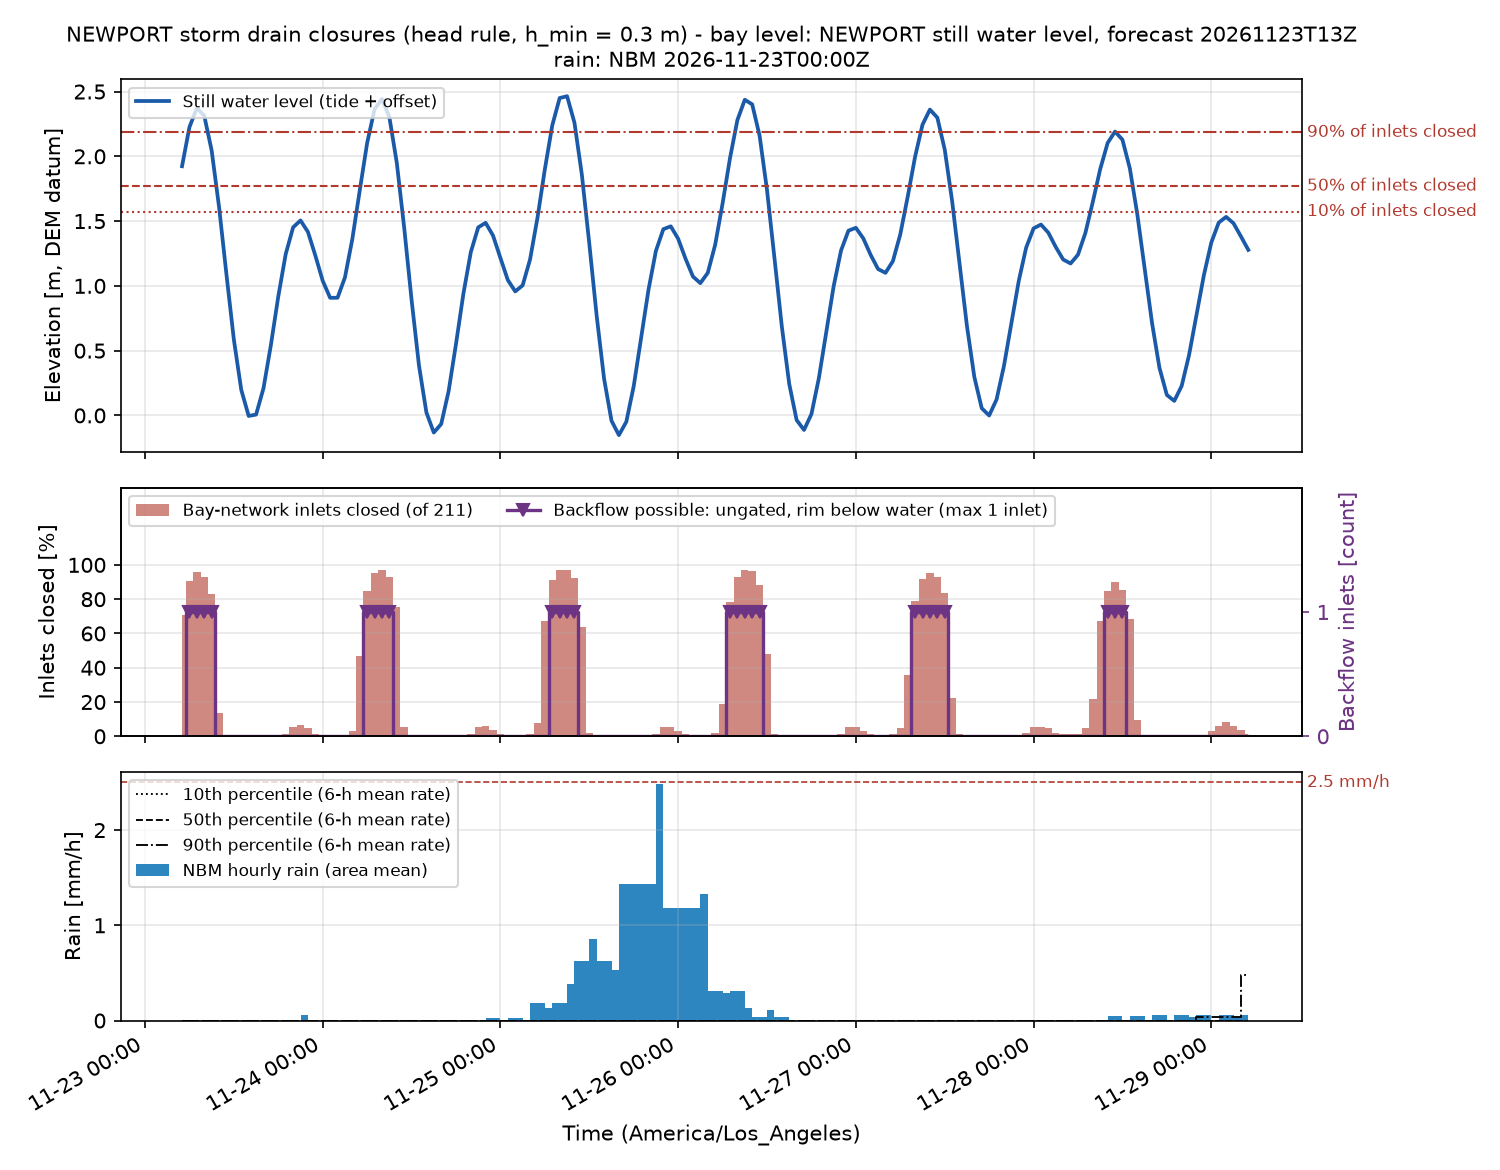

The file beside this chart, header and first rows:
time_utc, time_local, swl_m, n_inlets, n_closed, pct_closed, n_backflow, twl_p50_m, rain_mm, rain_p10_mm, rain_p50_mm, rain_p90_mm, rain_excess_mm_h, compound, rain_closed, compound_p90, P_backflow_minor, P_backflow_moderate, risk_backflow, backflow_h_median, P_rain_minor, P_rain_moderate, risk_rain, rain_closed_mm_median
2026-11-23T13:00Z, 2026-11-23 05:00, 1.923, 211, 149, 70.62, 0, 4.57, 0.0, 0.0, 0.0, 0.0, 0.0, False, False, False, 0.022, 0.022, 0.0, 5.0, 0.0, 0.0, 0.0, 0.0
2026-11-23T14:00Z, 2026-11-23 06:00, 2.225, 211, 191, 90.52, 1, 4.896, 0.0, 0.0, 0.0, 0.0, 0.0, False, False, False, 1.0, 1.0, 4.0, 4.0, 0.0, 0.0, 0.0, 0.0
2026-11-23T15:00Z, 2026-11-23 07:00, 2.372, 211, 202, 95.73, 1, 5.068, 0.0, 0.0, 0.0, 0.0, 0.0, False, False, False, 1.0, 1.0, 4.0, 4.0, 0.0, 0.0, 0.0, 0.0
2026-11-23T16:00Z, 2026-11-23 08:00, 2.314, 211, 196, 92.89, 1, 4.96, 0.0, 0.0, 0.0, 0.0, 0.0, False, False, False, 1.0, 1.0, 4.0, 4.0, 0.0, 0.0, 0.0, 0.0
2026-11-23T17:00Z, 2026-11-23 09:00, 2.045, 211, 175, 82.94, 1, 4.532, 0.0, 0.0, 0.0, 0.0, 0.0, False, False, False, 0.982, 0.982, 4.0, 4.0, 0.0, 0.0, 0.0, 0.0
2026-11-23T18:00Z, 2026-11-23 10:00, 1.609, 211, 29, 13.74, 0, 3.943, 0.0, 0.0, 0.0, 0.0, 0.0, False, False, False, 0.0, 0.0, 0.0, 0.0, 0.0, 0.0, 0.0, 0.0
2026-11-23T19:00Z, 2026-11-23 11:00, 1.087, 211, 1, 0.4739, 0, 2.697, 0.0, 0.0, 0.0, 0.0, 0.0, False, False, False, 0.0, 0.0, 0.0, 0.0, 0.0, 0.0, 0.0, 0.0
2026-11-23T20:00Z, 2026-11-23 12:00, 0.585, 211, 0, 0.0, 0, 2.163, 0.0, 0.0, 0.0, 0.0, 0.0, False, False, False, 0.0, 0.0, 0.0, 0.0, 0.0, 0.0, 0.0, 0.0
2026-11-23T21:00Z, 2026-11-23 13:00, 0.1969, 211, 0, 0.0, 0, 1.77, 0.0, 0.0, 0.0, 0.0, 0.0, False, False, False, 0.0, 0.0, 0.0, 0.0, 0.0, 0.0, 0.0, 0.0
2026-11-23T22:00Z, 2026-11-23 14:00, -0.0041, 211, 0, 0.0, 0, 1.607, 0.0, 0.0, 0.0, 0.0, 0.0, False, False, False, 0.0, 0.0, 0.0, 0.0, 0.0, 0.0, 0.0, 0.0
2026-11-23T23:00Z, 2026-11-23 15:00, 0.0065, 211, 0, 0.0, 0, 1.622, 0.0, 0.0, 0.0, 0.0, 0.0, False, False, False, 0.0, 0.0, 0.0, 0.0, 0.0, 0.0, 0.0, 0.0
2026-11-24T00:00Z, 2026-11-23 16:00, 0.2099, 211, 0, 0.0, 0, 1.847, 0.0, 0.0, 0.0, 0.0, 0.0, False, False, False, 0.0, 0.0, 0.0, 0.0, 0.0, 0.0, 0.0, 0.0
2026-11-24T01:00Z, 2026-11-23 17:00, 0.5434, 211, 0, 0.0, 0, 2.211, 0.0, 0.0, 0.0, 0.0, 0.0, False, False, False, 0.0, 0.0, 0.0, 0.0, 0.0, 0.0, 0.0, 0.0
2026-11-24T02:00Z, 2026-11-23 18:00, 0.9189, 211, 0, 0.0, 0, 2.601, 0.0, 0.0, 0.0, 0.0, 0.0, False, False, False, 0.0, 0.0, 0.0, 0.0, 0.0, 0.0, 0.0, 0.0
2026-11-24T03:00Z, 2026-11-23 19:00, 1.245, 211, 3, 1.422, 0, 3.147, 0.0, 0.0, 0.0, 0.0, 0.0, False, False, False, 0.0, 0.0, 0.0, 0.0, 0.0, 0.0, 0.0, 0.0
2026-11-24T04:00Z, 2026-11-23 20:00, 1.452, 211, 12, 5.687, 0, 3.916, 0.0, 0.0, 0.0, 0.0, 0.0, False, False, False, 0.0, 0.0, 0.0, 0.0, 0.0, 0.0, 0.0, 0.0
2026-11-24T05:00Z, 2026-11-23 21:00, 1.505, 211, 14, 6.635, 0, 4.042, 0.0, 0.0, 0.0, 0.0, 0.0, False, False, False, 0.0, 0.0, 0.0, 0.0, 0.0, 0.0, 0.0, 0.0
2026-11-24T06:00Z, 2026-11-23 22:00, 1.417, 211, 10, 4.739, 0, 3.902, 0.05443, 0.0, 0.0, 0.0, 0.04899, False, False, False, 0.0, 0.0, 0.0, 0.0, 0.0, 0.0, 0.0, 0.0
2026-11-24T07:00Z, 2026-11-23 23:00, 1.235, 211, 3, 1.422, 0, 3.186, 0.0, 0.0, 0.0, 0.0, 0.0, False, False, False, 0.0, 0.0, 0.0, 0.0, 0.0, 0.0, 0.0, 0.0
2026-11-24T08:00Z, 2026-11-24 00:00, 1.039, 211, 0, 0.0, 0, 2.876, 0.0, 0.0, 0.0, 0.0, 0.0, False, False, False, 0.0, 0.0, 0.0, 0.0, 0.0, 0.0, 0.0, 0.0
2026-11-24T09:00Z, 2026-11-24 01:00, 0.9078, 211, 0, 0.0, 0, 2.665, 0.0, 0.0, 0.0, 0.0, 0.0, False, False, False, 0.0, 0.0, 0.0, 0.0, 0.0, 0.0, 0.0, 0.0
2026-11-24T10:00Z, 2026-11-24 02:00, 0.9083, 211, 0, 0.0, 0, 2.669, 0.0, 0.0, 0.0, 0.0, 0.0, False, False, False, 0.0, 0.0, 0.0, 0.0, 0.0, 0.0, 0.0, 0.0
2026-11-24T11:00Z, 2026-11-24 03:00, 1.065, 211, 1, 0.4739, 0, 2.916, 0.0, 0.0, 0.0, 0.0, 0.0, False, False, False, 0.0, 0.0, 0.0, 0.0, 0.0, 0.0, 0.0, 0.0
2026-11-24T12:00Z, 2026-11-24 04:00, 1.362, 211, 7, 3.318, 0, 3.772, 0.0, 0.0, 0.0, 0.0, 0.0, False, False, False, 0.0, 0.0, 0.0, 0.0, 0.0, 0.0, 0.0, 0.0
2026-11-24T13:00Z, 2026-11-24 05:00, 1.737, 211, 99, 46.92, 0, 4.517, 0.0, 0.0, 0.0, 0.0, 0.0, False, False, False, 0.0, 0.0, 0.0, 0.0, 0.0, 0.0, 0.0, 0.0
2026-11-24T14:00Z, 2026-11-24 06:00, 2.103, 211, 179, 84.83, 1, 4.832, 0.0, 0.0, 0.0, 0.0, 0.0, False, False, False, 0.991, 0.991, 4.0, 4.0, 0.0, 0.0, 0.0, 0.0
2026-11-24T15:00Z, 2026-11-24 07:00, 2.364, 211, 201, 95.26, 1, 5.212, 0.0, 0.0, 0.0, 0.0, 0.0, False, False, False, 1.0, 1.0, 4.0, 4.0, 0.0, 0.0, 0.0, 0.0
2026-11-24T16:00Z, 2026-11-24 08:00, 2.443, 211, 205, 97.16, 1, 5.273, 0.0, 0.0, 0.0, 0.0, 0.0, False, False, False, 1.0, 1.0, 4.0, 4.0, 0.0, 0.0, 0.0, 0.0
2026-11-24T17:00Z, 2026-11-24 09:00, 2.303, 211, 196, 92.89, 1, 5.116, 0.0, 0.0, 0.0, 0.0, 0.0, False, False, False, 1.0, 1.0, 4.0, 4.0, 0.0, 0.0, 0.0, 0.0
2026-11-24T18:00Z, 2026-11-24 10:00, 1.952, 211, 159, 75.36, 0, 4.632, 0.0, 0.0, 0.0, 0.0, 0.0, False, False, False, 0.272, 0.272, 3.0, 5.0, 0.0, 0.0, 0.0, 0.0
2026-11-24T19:00Z, 2026-11-24 11:00, 1.45, 211, 12, 5.687, 0, 3.931, 0.0, 0.0, 0.0, 0.0, 0.0, False, False, False, 0.0, 0.0, 0.0, 0.0, 0.0, 0.0, 0.0, 0.0
2026-11-24T20:00Z, 2026-11-24 12:00, 0.8913, 211, 0, 0.0, 0, 2.668, 0.0, 0.0, 0.0, 0.0, 0.0, False, False, False, 0.0, 0.0, 0.0, 0.0, 0.0, 0.0, 0.0, 0.0
2026-11-24T21:00Z, 2026-11-24 13:00, 0.3848, 211, 0, 0.0, 0, 2.136, 0.0, 0.0, 0.0, 0.0, 0.0, False, False, False, 0.0, 0.0, 0.0, 0.0, 0.0, 0.0, 0.0, 0.0
2026-11-24T22:00Z, 2026-11-24 14:00, 0.0231, 211, 0, 0.0, 0, 1.777, 0.0, 0.0, 0.0, 0.0, 0.0, False, False, False, 0.0, 0.0, 0.0, 0.0, 0.0, 0.0, 0.0, 0.0
2026-11-24T23:00Z, 2026-11-24 15:00, -0.1324, 211, 0, 0.0, 0, 1.603, 0.0, 0.0, 0.0, 0.0, 0.0, False, False, False, 0.0, 0.0, 0.0, 0.0, 0.0, 0.0, 0.0, 0.0
2026-11-25T00:00Z, 2026-11-24 16:00, -0.0665, 211, 0, 0.0, 0, 1.65, 0.0, 0.0, 0.0, 0.0, 0.0, False, False, False, 0.0, 0.0, 0.0, 0.0, 0.0, 0.0, 0.0, 0.0
2026-11-25T01:00Z, 2026-11-24 17:00, 0.1865, 211, 0, 0.0, 0, 1.93, 0.0, 0.0, 0.0, 0.0, 0.0, False, False, False, 0.0, 0.0, 0.0, 0.0, 0.0, 0.0, 0.0, 0.0
2026-11-25T02:00Z, 2026-11-24 18:00, 0.5524, 211, 0, 0.0, 0, 2.308, 0.0, 0.0, 0.0, 0.0, 0.0, False, False, False, 0.0, 0.0, 0.0, 0.0, 0.0, 0.0, 0.0, 0.0
2026-11-25T03:00Z, 2026-11-24 19:00, 0.9401, 211, 0, 0.0, 0, 2.741, 0.0, 0.0, 0.0, 0.0, 0.0, False, False, False, 0.0, 0.0, 0.0, 0.0, 0.0, 0.0, 0.0, 0.0
2026-11-25T04:00Z, 2026-11-24 20:00, 1.261, 211, 3, 1.422, 0, 3.272, 0.0, 0.0, 0.0, 0.0, 0.0, False, False, False, 0.0, 0.0, 0.0, 0.0, 0.0, 0.0, 0.0, 0.0
2026-11-25T05:00Z, 2026-11-24 21:00, 1.452, 211, 12, 5.687, 0, 4.035, 0.0, 0.0, 0.0, 0.0, 0.0, False, False, False, 0.0, 0.0, 0.0, 0.0, 0.0, 0.0, 0.0, 0.0
2026-11-25T06:00Z, 2026-11-24 22:00, 1.487, 211, 13, 6.161, 0, 4.059, 0.0, 0.0, 0.0, 0.0, 0.0, False, False, False, 0.0, 0.0, 0.0, 0.0, 0.0, 0.0, 0.0, 0.0
2026-11-25T07:00Z, 2026-11-24 23:00, 1.388, 211, 8, 3.791, 0, 3.894, 0.03175, 0.0, 0.0, 0.0, 0.02857, False, False, False, 0.0, 0.0, 0.0, 0.0, 0.0, 0.0, 0.0, 0.0
2026-11-25T08:00Z, 2026-11-25 00:00, 1.215, 211, 3, 1.422, 0, 3.22, 0.03175, 0.0, 0.0, 0.0, 0.02857, False, False, False, 0.0, 0.0, 0.0, 0.0, 0.0, 0.0, 0.0, 0.0
2026-11-25T09:00Z, 2026-11-25 01:00, 1.045, 211, 0, 0.0, 0, 2.969, 0.0, 0.0, 0.0, 0.0, 0.0, False, False, False, 0.0, 0.0, 0.0, 0.0, 0.0, 0.0, 0.0, 0.0
2026-11-25T10:00Z, 2026-11-25 02:00, 0.9571, 211, 0, 0.0, 0, 2.822, 0.03175, 0.0, 0.0, 0.0, 0.02857, False, False, False, 0.0, 0.0, 0.0, 0.0, 0.0, 0.0, 0.0, 0.0
2026-11-25T11:00Z, 2026-11-25 03:00, 1.004, 211, 0, 0.0, 0, 2.93, 0.03175, 0.0, 0.0, 0.0, 0.02857, False, False, False, 0.0, 0.0, 0.0, 0.0, 0.0, 0.0, 0.0, 0.0
2026-11-25T12:00Z, 2026-11-25 04:00, 1.204, 211, 3, 1.422, 0, 3.277, 0.0, 0.0, 0.0, 0.0, 0.0, False, False, False, 0.0, 0.0, 0.0, 0.0, 0.0, 0.0, 0.0, 0.0
2026-11-25T13:00Z, 2026-11-25 05:00, 1.525, 211, 16, 7.583, 0, 4.202, 0.1814, 0.0, 0.0, 0.0, 0.1633, False, False, False, 0.0, 0.0, 0.0, 0.0, 0.0, 0.0, 0.0, 0.0
2026-11-25T14:00Z, 2026-11-25 06:00, 1.901, 211, 142, 67.3, 0, 4.698, 0.1814, 0.0, 0.0, 0.0, 0.1633, False, True, False, 0.106, 0.106, 0.0, 5.0, 0.0, 0.0, 0.0, 0.0
2026-11-25T15:00Z, 2026-11-25 07:00, 2.239, 211, 193, 91.47, 1, 5.122, 0.127, 0.0, 0.0, 0.0, 0.1143, False, True, False, 1.0, 1.0, 4.0, 4.0, 0.0, 0.0, 0.0, 0.0
2026-11-25T16:00Z, 2026-11-25 08:00, 2.45, 211, 205, 97.16, 1, 5.401, 0.1814, 0.0, 0.0, 0.0, 0.1633, False, True, False, 1.0, 1.0, 4.0, 4.0, 0.0, 0.0, 0.0, 0.0
2026-11-25T17:00Z, 2026-11-25 09:00, 2.464, 211, 205, 97.16, 1, 5.419, 0.1814, 0.0, 0.0, 0.0, 0.1633, False, True, False, 1.0, 1.0, 4.0, 4.0, 0.0, 0.0, 0.0, 0.0
2026-11-25T18:00Z, 2026-11-25 10:00, 2.258, 211, 195, 92.42, 1, 5.143, 0.381, 0.0, 0.0, 0.0, 0.3429, False, True, False, 1.0, 1.0, 4.0, 4.0, 0.0, 0.0, 0.0, 0.0
2026-11-25T19:00Z, 2026-11-25 11:00, 1.857, 211, 134, 63.51, 0, 4.672, 0.6259, 0.0, 0.0, 0.0, 0.5633, False, True, False, 0.023, 0.023, 0.0, 6.0, 0.0, 0.0, 0.0, 0.0
2026-11-25T20:00Z, 2026-11-25 12:00, 1.326, 211, 4, 1.896, 0, 3.505, 0.6259, 0.0, 0.0, 0.0, 0.5633, False, False, False, 0.0, 0.0, 0.0, 0.0, 0.0, 0.0, 0.0, 0.0
2026-11-25T21:00Z, 2026-11-25 13:00, 0.7668, 211, 0, 0.0, 0, 2.59, 0.8527, 0.0, 0.0, 0.0, 0.7674, False, False, False, 0.0, 0.0, 0.0, 0.0, 0.0, 0.0, 0.0, 0.0
2026-11-25T22:00Z, 2026-11-25 14:00, 0.2819, 211, 0, 0.0, 0, 2.047, 0.6259, 0.0, 0.0, 0.0, 0.5633, False, False, False, 0.0, 0.0, 0.0, 0.0, 0.0, 0.0, 0.0, 0.0
2026-11-25T23:00Z, 2026-11-25 15:00, -0.0411, 211, 0, 0.0, 0, 1.68, 0.6259, 0.0, 0.0, 0.0, 0.5633, False, False, False, 0.0, 0.0, 0.0, 0.0, 0.0, 0.0, 0.0, 0.0
2026-11-26T00:00Z, 2026-11-25 16:00, -0.1519, 211, 0, 0.0, 0, 1.533, 0.5261, 0.0, 0.0, 0.0, 0.4735, False, False, False, 0.0, 0.0, 0.0, 0.0, 0.0, 0.0, 0.0, 0.0
... 85 more rows
